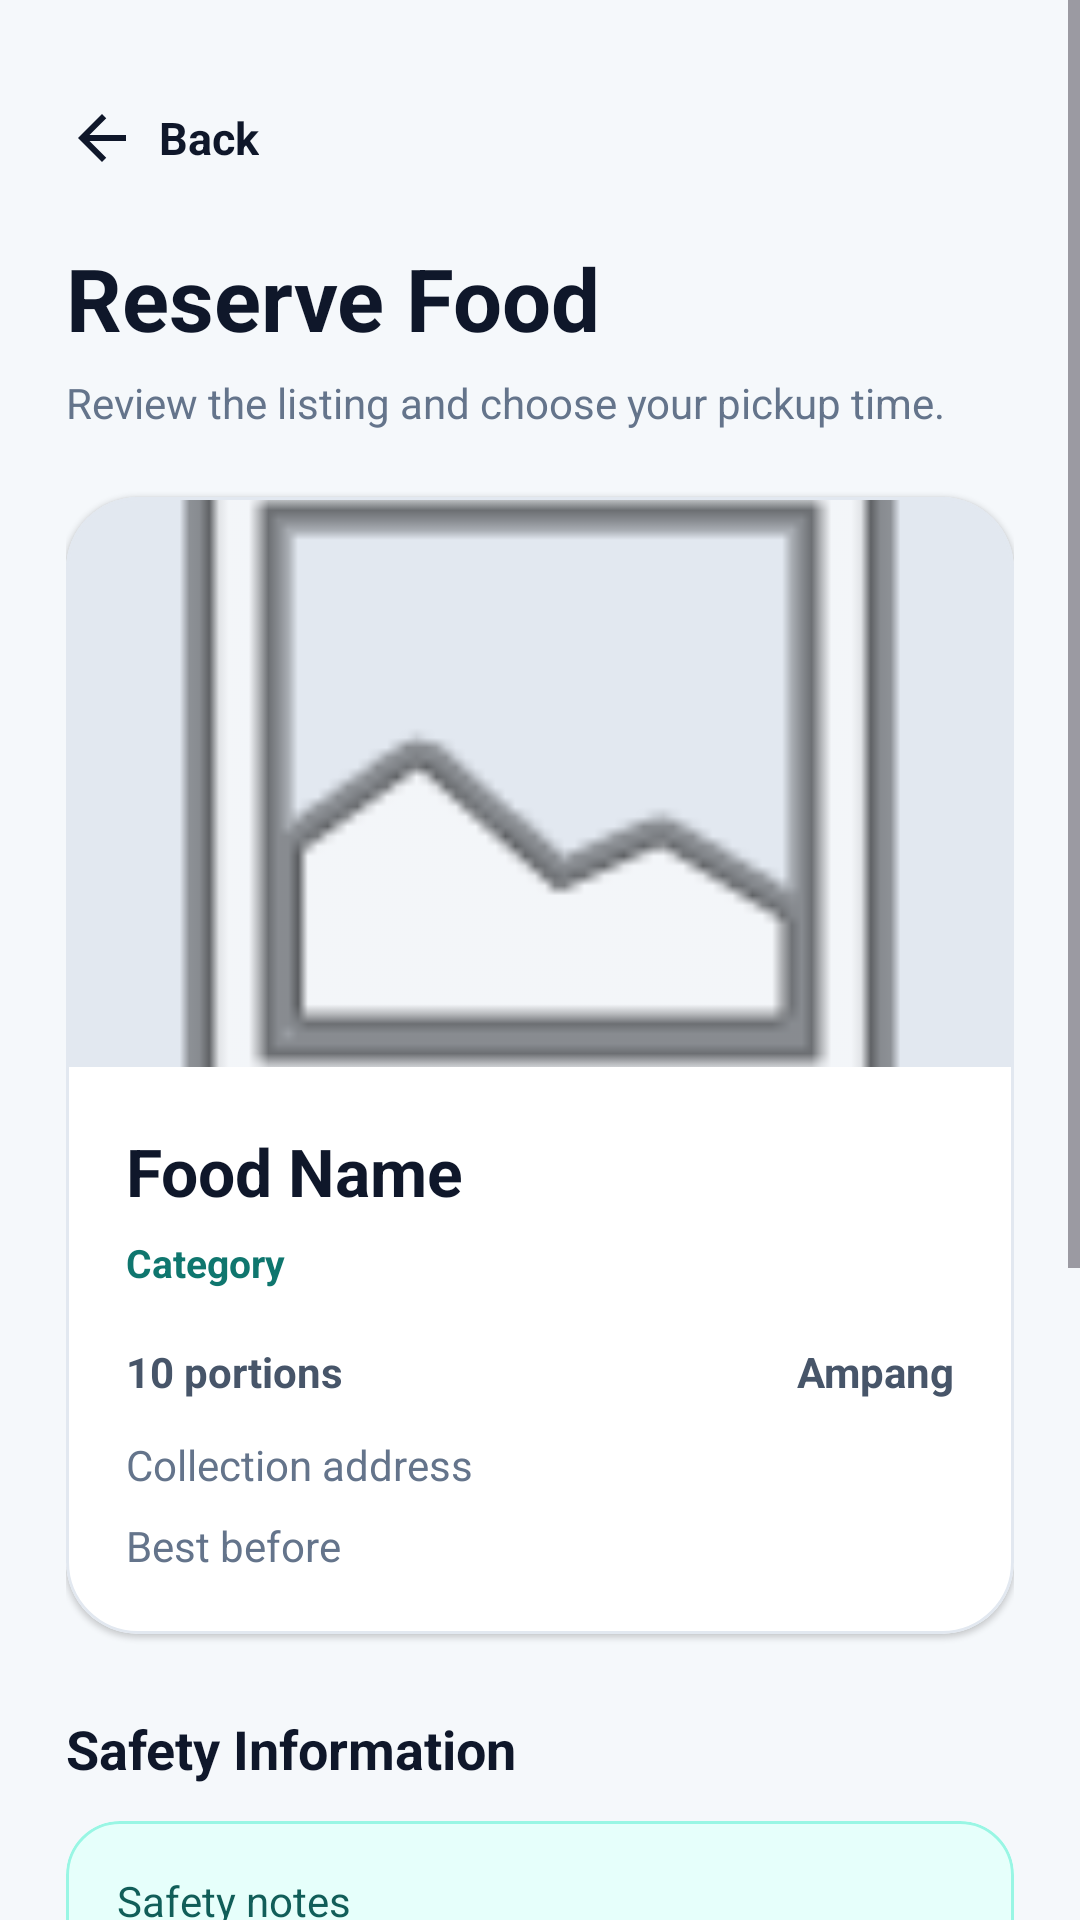

Layout XML and referenced resources for this Android screen:
<!-- AndroidManifest.xml: application theme Theme.RescueGrid -->
<!-- res/layout/activity_reservation.xml -->
<?xml version="1.0" encoding="utf-8"?>
<androidx.constraintlayout.widget.ConstraintLayout
    xmlns:android="http://schemas.android.com/apk/res/android"
    xmlns:app="http://schemas.android.com/apk/res-auto"
    xmlns:tools="http://schemas.android.com/tools"
    android:id="@+id/reservationMain"
    android:layout_width="match_parent"
    android:layout_height="match_parent"
    android:background="#F5F8FB"
    tools:context=".ReservationActivity">

    <ScrollView
        android:layout_width="0dp"
        android:layout_height="0dp"
        android:fillViewport="true"
        app:layout_constraintTop_toTopOf="parent"
        app:layout_constraintBottom_toBottomOf="parent"
        app:layout_constraintStart_toStartOf="parent"
        app:layout_constraintEnd_toEndOf="parent">

        <LinearLayout
            android:layout_width="match_parent"
            android:layout_height="wrap_content"
            android:orientation="vertical"
            android:padding="22dp">

            <LinearLayout
                android:id="@+id/backContainer"
                android:layout_width="wrap_content"
                android:layout_height="48dp"
                android:clickable="true"
                android:focusable="true"
                android:foreground="?attr/selectableItemBackgroundBorderless"
                android:gravity="center_vertical"
                android:orientation="horizontal">

                <ImageView
                    android:layout_width="24dp"
                    android:layout_height="24dp"
                    android:contentDescription="Back"
                    android:src="@drawable/ic_arrow_back" />

                <TextView
                    android:layout_width="wrap_content"
                    android:layout_height="wrap_content"
                    android:layout_marginStart="7dp"
                    android:text="Back"
                    android:textColor="#0F172A"
                    android:textSize="15sp"
                    android:textStyle="bold" />

            </LinearLayout>

            <TextView
                android:layout_width="wrap_content"
                android:layout_height="wrap_content"
                android:layout_marginTop="10dp"
                android:text="Reserve Food"
                android:textColor="#0F172A"
                android:textSize="29sp"
                android:textStyle="bold" />

            <TextView
                android:layout_width="match_parent"
                android:layout_height="wrap_content"
                android:layout_marginTop="6dp"
                android:text="Review the listing and choose your pickup time."
                android:textColor="#64748B"
                android:textSize="14sp" />

            <com.google.android.material.card.MaterialCardView
                android:layout_width="match_parent"
                android:layout_height="wrap_content"
                android:layout_marginTop="22dp"
                app:cardBackgroundColor="#FFFFFF"
                app:cardCornerRadius="24dp"
                app:cardElevation="1dp"
                app:strokeColor="#E2E8F0"
                app:strokeWidth="1dp">

                <LinearLayout
                    android:layout_width="match_parent"
                    android:layout_height="wrap_content"
                    android:orientation="vertical">

                    <ImageView
                        android:id="@+id/reservationFoodImage"
                        android:layout_width="match_parent"
                        android:layout_height="190dp"
                        android:background="#E2E8F0"
                        android:contentDescription="Food image"
                        android:scaleType="centerCrop"
                        android:src="@android:drawable/ic_menu_gallery" />

                    <LinearLayout
                        android:layout_width="match_parent"
                        android:layout_height="wrap_content"
                        android:orientation="vertical"
                        android:padding="20dp">

                        <TextView
                            android:id="@+id/reservationFoodTitle"
                            android:layout_width="match_parent"
                            android:layout_height="wrap_content"
                            android:text="Food Name"
                            android:textColor="#0F172A"
                            android:textSize="22sp"
                            android:textStyle="bold" />

                        <TextView
                            android:id="@+id/reservationCategory"
                            android:layout_width="wrap_content"
                            android:layout_height="wrap_content"
                            android:layout_marginTop="7dp"
                            android:text="Category"
                            android:textColor="#0F766E"
                            android:textSize="13sp"
                            android:textStyle="bold" />

                        <LinearLayout
                            android:layout_width="match_parent"
                            android:layout_height="wrap_content"
                            android:layout_marginTop="18dp"
                            android:orientation="horizontal">

                            <TextView
                                android:id="@+id/reservationQuantity"
                                android:layout_width="0dp"
                                android:layout_height="wrap_content"
                                android:layout_weight="1"
                                android:text="10 portions"
                                android:textColor="#475569"
                                android:textSize="14sp"
                                android:textStyle="bold" />

                            <TextView
                                android:id="@+id/reservationArea"
                                android:layout_width="0dp"
                                android:layout_height="wrap_content"
                                android:layout_weight="1"
                                android:gravity="end"
                                android:text="Ampang"
                                android:textColor="#475569"
                                android:textSize="14sp"
                                android:textStyle="bold" />

                        </LinearLayout>

                        <TextView
                            android:id="@+id/reservationAddress"
                            android:layout_width="match_parent"
                            android:layout_height="wrap_content"
                            android:layout_marginTop="12dp"
                            android:text="Collection address"
                            android:textColor="#64748B"
                            android:textSize="14sp" />

                        <TextView
                            android:id="@+id/reservationBestBefore"
                            android:layout_width="match_parent"
                            android:layout_height="wrap_content"
                            android:layout_marginTop="8dp"
                            android:text="Best before"
                            android:textColor="#64748B"
                            android:textSize="14sp" />

                    </LinearLayout>

                </LinearLayout>

            </com.google.android.material.card.MaterialCardView>

            <TextView
                android:layout_width="wrap_content"
                android:layout_height="wrap_content"
                android:layout_marginTop="26dp"
                android:text="Safety Information"
                android:textColor="#0F172A"
                android:textSize="18sp"
                android:textStyle="bold" />

            <com.google.android.material.card.MaterialCardView
                android:layout_width="match_parent"
                android:layout_height="wrap_content"
                android:layout_marginTop="12dp"
                app:cardBackgroundColor="#E6FFFB"
                app:cardCornerRadius="18dp"
                app:cardElevation="0dp"
                app:strokeColor="#99F6E4"
                app:strokeWidth="1dp">

                <TextView
                    android:id="@+id/reservationSafetyNotes"
                    android:layout_width="match_parent"
                    android:layout_height="wrap_content"
                    android:padding="17dp"
                    android:text="Safety notes"
                    android:textColor="#115E59"
                    android:textSize="14sp" />

            </com.google.android.material.card.MaterialCardView>

            <TextView
                android:layout_width="wrap_content"
                android:layout_height="wrap_content"
                android:layout_marginTop="28dp"
                android:text="Pickup Schedule"
                android:textColor="#0F172A"
                android:textSize="18sp"
                android:textStyle="bold" />

            <com.google.android.material.textfield.TextInputLayout
                android:layout_width="match_parent"
                android:layout_height="wrap_content"
                android:layout_marginTop="12dp"
                app:boxBackgroundColor="#FFFFFF"
                app:boxBackgroundMode="outline"
                app:boxCornerRadiusTopStart="16dp"
                app:boxCornerRadiusTopEnd="16dp"
                app:boxCornerRadiusBottomStart="16dp"
                app:boxCornerRadiusBottomEnd="16dp">

                <com.google.android.material.textfield.TextInputEditText
                    android:id="@+id/pickupDateTimeEditText"
                    android:layout_width="match_parent"
                    android:layout_height="wrap_content"
                    android:clickable="true"
                    android:cursorVisible="false"
                    android:focusable="false"
                    android:hint="Select Pickup Date and Time"
                    android:inputType="none" />

            </com.google.android.material.textfield.TextInputLayout>

            <com.google.android.material.button.MaterialButton
                android:id="@+id/confirmReservationButton"
                android:layout_width="match_parent"
                android:layout_height="58dp"
                android:layout_marginTop="24dp"
                android:text="Confirm Reservation"
                android:textAllCaps="false"
                android:textColor="#FFFFFF"
                android:textSize="16sp"
                android:textStyle="bold"
                app:backgroundTint="#0F766E"
                app:cornerRadius="17dp" />

            <com.google.android.material.button.MaterialButton
                android:id="@+id/cancelReservationButton"
                style="@style/Widget.Material3.Button.TextButton"
                android:layout_width="match_parent"
                android:layout_height="52dp"
                android:layout_marginBottom="28dp"
                android:text="Cancel"
                android:textAllCaps="false"
                android:textColor="#64748B" />

        </LinearLayout>

    </ScrollView>

</androidx.constraintlayout.widget.ConstraintLayout>
<!-- resources referenced by this layout -->
<resources>
  <!-- drawable ic_arrow_back (drawable) -->
  <vector xmlns:android="http://schemas.android.com/apk/res/android"
      android:width="24dp"
      android:height="24dp"
      android:viewportWidth="24"
      android:viewportHeight="24">
  
      <path
          android:fillColor="#0F172A"
          android:pathData="M20,11H7.83l5.59,-5.59L12,4l-8,8 8,8 1.41,-1.41L7.83,13H20v-2z" />
  </vector>
  <style name="Theme.RescueGrid" parent="Base.Theme.RescueGrid" />
  <style name="Base.Theme.RescueGrid" parent="Theme.Material3.DayNight.NoActionBar">
          
          
      </style>
</resources>
